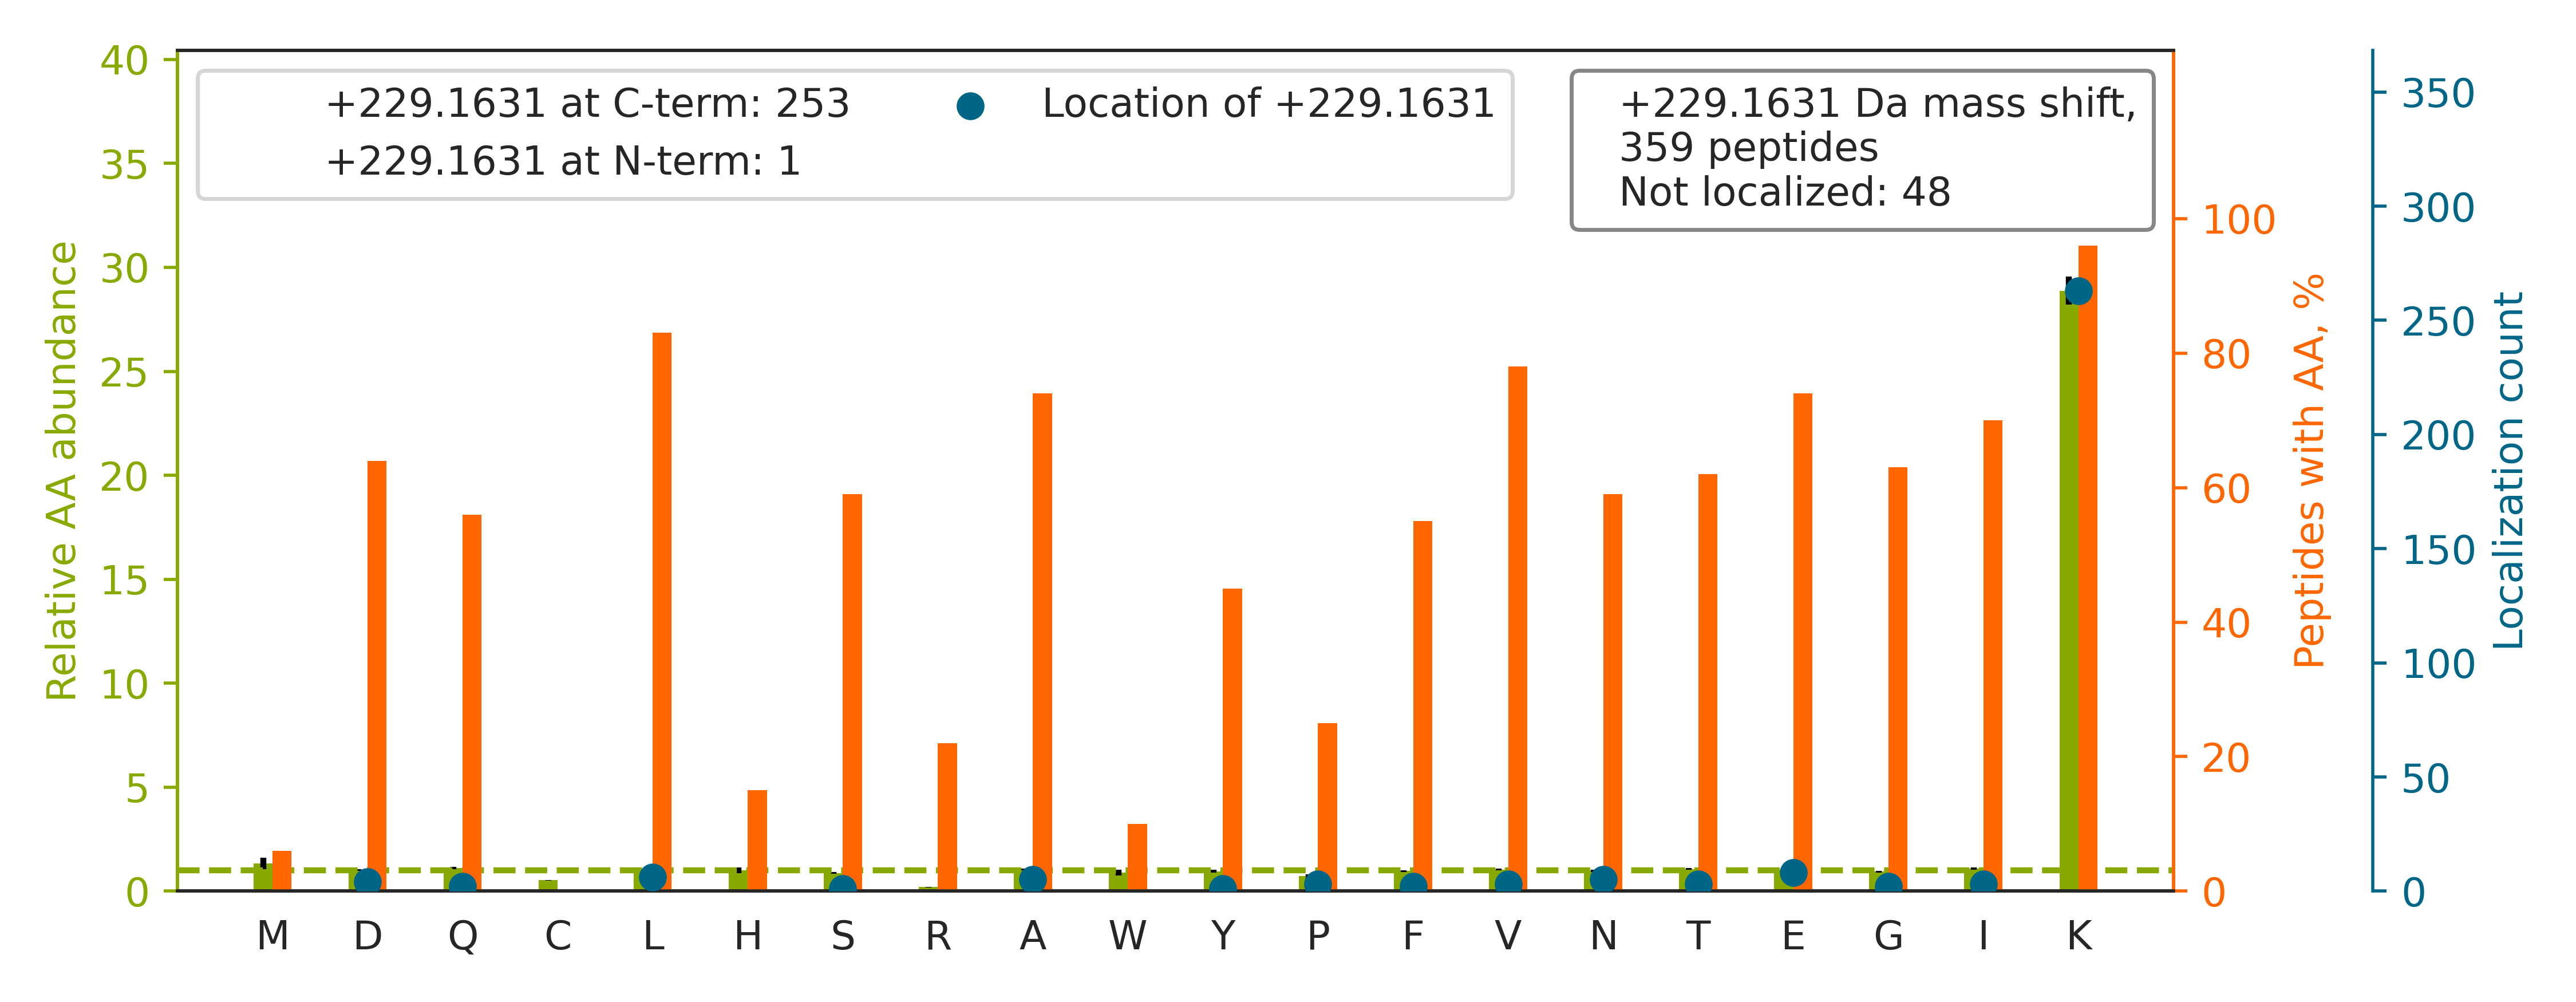

The data file committed next to this chart (first rows):
top isoform	localization score	spectrum
R.TSRPENAIIYNNNEDFQVGQAK[+229].V	0.8959	QEXI22263.21622.21622.3
K.GSHQISLDNPDYQQDFFPK[+229].E	0.8576	QEXI22263.27480.27480.3
R.NVNNEVHFFENNNFNTIANK[+229].L	0.8928	QEXI22263.27891.27891.3
R.GAHGIIVVYDVTDQESYANVK[+229].Q	0.9072	QEXI22263.28377.28377.3
K.FAAEHTIFASNTSS[+229]LQITSIANATTR.Q	0.9189	QEXI22263.28938.28938.4
R.GAHGIIVVYDVTDQESFNNVK[+229].Q	0.9961	QEXI22263.29411.29411.3
K.QFYDQALQQAVVDDD[+229]ANNAK.A	0.5173	QEXI22263.29993.29993.3
R.ERDVYEELLTQAEIQGNINK[+229].V	0.8943	QEXI22263.32685.32685.3
R.VIEVSHWGNIAVEENVDL[+229]K.H	0.7004	QEXI22263.32718.32718.3
R.KL[+229]FIGGLSFETTEESLR.N	0.162	QEXI22263.33199.33199.3
K.AVATEANNSTFFSISSSDLVSK[+229].W	0.9125	QEXI22263.35138.35138.3
K.IGQGASGTVFTATDVALGQEVA[+229]IK.Q	0.8756	QEXI22263.37584.37584.3
R.SGPFGQIFRPDNFVFGQSGAGNNWAK[+229].G	0.9081	QEXI22263.37939.37939.4
R.DSAAAVVVYDITNVNSFQQTTK[+229].W	0.9066	QEXI22263.38054.38054.3
R.QVFAENKDEIALVLFGTDGTDNPLSGGDQYQNITVHR.…		QEXI22263.40237.40237.4
K.KFE[+229]SEILEAISQNSVVIIR.G	0.9242	QEXI22263.40733.40733.3
K.DMAIATGGAVFGEEGLTLNLEDVQP[+229]HDLGK.V	0.6252	QEXI22263.40753.40753.4
K.VIHDNFGIVEGLMTTVHAITA[+229]TQK.T	0.4014	QEXI22263.40887.40887.4
R.TVPPAVTGITFLSGGQSEEEASINLNAINK[+229].C	0.9132	QEXI22263.41732.41732.3
R.KPLV[+229]IIAEDVDGEALSTLVLNR.L	0.1941	QEXI22263.42679.42679.3
R.TDADSESDNSDNNTIFVQGLGEGVSTDQVGEFFK[+22…	0.9206	QEXI22263.42713.42713.4
R.YNEDLELEDAIHTAILTLK[+229].E	0.9015	QEXI22263.43315.43315.3
K.IEVPLYSLLEQTHLKVED[+229]VSAVEIVGGATR.I	0.04916	QEXI22263.44226.44226.4
K.VATAQDDITGDGTTSNVLIIGEL[+229]LK.Q	0.8641	QEXI22263.44595.44595.3
K.SGTIFDNFLITNDEAYAEEFGNETWG[+229]VTK.A	0.07655	QEXI22263.48249.48249.3
R.VGETAPPNAYTVTDLVEYSIVIQQL[+229]SNGK.W	0.1362	QEXI22263.49156.49156.3
K.SQDAEVGDGTTSVTLLAAEFLK[+229].Q	0.8958	QEXI22263.44245.44245.3
K.TLVLSNLSYSATEETLQEVF[+229]EK.A	0.195	QEXI22263.46062.46062.3
R.ELYLSHNGIEVIEGLENNN[+229]K.L	0.9033	QEXI22263.32041.32041.3
K.LVFVHSAEGNEFWSALL[+229]EK.A	0.9918	QEXI22263.40922.40922.3
R.AKDFSLILDDVAITELSFSR.E		QEXI22263.44988.44988.3
R.VLIDISEKEAVNLQQDAFVVIGR.D		QEXI22263.43464.43464.4
R.FVDHVFDEQVIDSLT[+229]VK.I	0.8488	QEXI22263.37912.37912.3
K.AVVGEEALTSDDLLYLEFLQK[+229].F	0.8014	QEXI22263.47186.47186.3
R.DNLTLWTSDQQDDDGGEGNN.-		QEXI22263.28791.28791.3
K.VIAVYDLGGGTFDISILE[+229]IQK.G	0.8513	QEXI22263.48882.48882.3
R.K[+229]IVTYPGELLLQGVHDDVDIILLQD.-	0.9604	QEXI22263.46228.46228.3
R.KL[+229]FIGGLSFETTDESLR.S	0.02995	QEXI22263.33239.33239.3
R.IITITGTQDQIQNAQYLLQNSVK[+229].Q	0.9132	QEXI22263.40474.40474.3
K.DLVLLSEIEVAQANDIISSTEISSAE[+229]K.V	0.9036	QEXI22263.49079.49079.3
R.SADFVVESIGSEVGSLGFAIEGPSQA[+229]K.I	0.6978	QEXI22263.46010.46010.3
R.VIVDANNLTVEIENELNII[+229]HK.F	0.9917	QEXI22263.44366.44366.3
K.IAGAGLLFVGGGIGGTILYA[+229]K.W	0.6111	QEXI22263.45858.45858.3
K.YQVFFFGTHETAFLGPK[+229].D	0.9105	QEXI22263.36128.36128.3
K.ILGQEGDASYLASEISTWDGVIVTPSEK[+229].A	0.2552	QEXI22263.46201.46201.4
K.RTGPAATTLPDGAAAESLVESSEVAVIGFFK[+229].…	0.8889	QEXI22263.44943.44943.4
K.VDKDEWISGAAVVNAFYSSGR.N		QEXI22263.36405.36405.3
K.ILIIGGSIANFTNVAATF[+229]K.G	0.5024	QEXI22263.47115.47115.3
K.VILHLK[+229]EDQTEYLEER.R	0.9301	QEXI22263.24049.24049.4
R.DYFEEYGKIDTIEIITDR.Q		QEXI22263.36334.36334.3
K.AGYTDK[+229]VVIGMDVAASEFFR.S	0.9116	QEXI22263.39847.39847.3
R.IILGGFSQGGALSLYTALTTQQK[+229].L	0.8893	QEXI22263.45303.45303.3
K.LFIGGLSFETTEESLRNYYEQWGK[+229].L	0.9143	QEXI22263.43698.43698.4
R.KFDVNTSAVQVLIEHIGNLDR.A		QEXI22263.38391.38391.4
K.WGDAGAEYVVESTGVFTTMEK[+229].A	0.9996	QEXI22263.40802.40802.3
R.WFGFLEAQQAFQSVGTK[+229].W	0.884	QEXI22263.42876.42876.3
K.SVTELNGDIITNTMTLGDIVFKR.I		QEXI22263.42681.42681.4
K.VNIEVQLASELAIAAIE[+229]K.N	0.9745	QEXI22263.49144.49144.3
R.LLPQGTVIFEDISIEHFEGTV[+229]TK.V	0.9384	QEXI22263.41959.41959.4
K.VFLENVIRDAVTYTEHAK[+229].R	0.8897	QEXI22263.37833.37833.4
... 299 more rows
